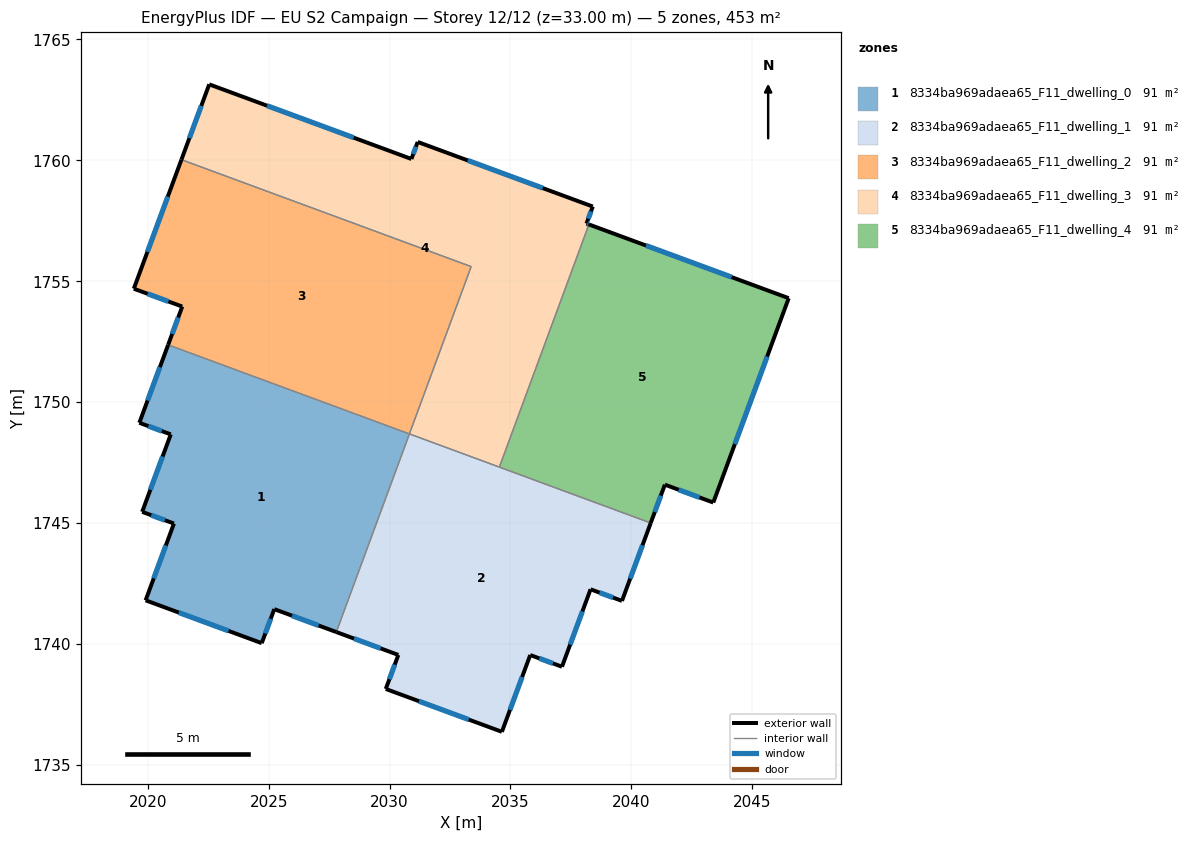
=== STOREY PLAN SPEC (per zone: floor XY polygon, exterior-wall plan segments, windows/doors) ===
zone 1: 8334ba969adaea65_F11_dwelling_0  (90.6 m²)
  floor: (2030.82, 1748.69) (2027.80, 1740.50) (2025.23, 1741.44) (2024.71, 1740.04) (2019.91, 1741.81) (2021.08, 1744.98) (2019.77, 1745.47) (2020.95, 1748.67) (2019.65, 1749.15) (2020.84, 1752.37)
  exterior wall: (2019.91, 1741.81) – (2024.71, 1740.04)  [5.1 m]
    window: (2021.28, 1741.30) – (2023.34, 1740.54)  [2.8 m²]
  exterior wall: (2021.08, 1744.98) – (2019.91, 1741.81)  [3.4 m]
    window: (2020.75, 1744.07) – (2020.25, 1742.71)  [1.9 m²]
  exterior wall: (2019.77, 1745.47) – (2021.08, 1744.98)  [1.4 m]
    window: (2020.15, 1745.33) – (2020.71, 1745.12)  [0.8 m²]
  exterior wall: (2020.95, 1748.67) – (2019.77, 1745.47)  [3.4 m]
    window: (2020.61, 1747.75) – (2020.11, 1746.38)  [1.9 m²]
  exterior wall: (2019.65, 1749.15) – (2020.95, 1748.67)  [1.4 m]
    window: (2020.02, 1749.01) – (2020.58, 1748.81)  [0.8 m²]
  exterior wall: (2020.84, 1752.37) – (2019.65, 1749.15)  [3.4 m]
    window: (2020.50, 1751.45) – (2019.99, 1750.07)  [1.9 m²]
  exterior wall: (2025.23, 1741.44) – (2027.80, 1740.50)  [2.7 m]
    window: (2025.97, 1741.17) – (2027.07, 1740.77)  [1.5 m²]
  exterior wall: (2024.71, 1740.04) – (2025.23, 1741.44)  [1.5 m]
    window: (2024.86, 1740.44) – (2025.08, 1741.04)  [0.8 m²]
  interior walls: 2
zone 2: 8334ba969adaea65_F11_dwelling_1  (90.6 m²)
  floor: (2040.80, 1745.00) (2039.61, 1741.78) (2038.31, 1742.26) (2037.13, 1739.06) (2035.82, 1739.54) (2034.65, 1736.37) (2029.84, 1738.14) (2030.36, 1739.55) (2027.80, 1740.50) (2030.82, 1748.69)
  exterior wall: (2030.36, 1739.55) – (2029.84, 1738.14)  [1.5 m]
    window: (2030.21, 1739.15) – (2029.99, 1738.54)  [0.8 m²]
  exterior wall: (2027.80, 1740.50) – (2030.36, 1739.55)  [2.7 m]
    window: (2028.53, 1740.22) – (2029.63, 1739.82)  [1.5 m²]
  exterior wall: (2039.61, 1741.78) – (2040.80, 1745.00)  [3.4 m]
    window: (2039.95, 1742.70) – (2040.46, 1744.08)  [1.9 m²]
  exterior wall: (2038.31, 1742.26) – (2039.61, 1741.78)  [1.4 m]
    window: (2038.68, 1742.13) – (2039.24, 1741.92)  [0.8 m²]
  exterior wall: (2037.13, 1739.06) – (2038.31, 1742.26)  [3.4 m]
    window: (2037.47, 1739.98) – (2037.98, 1741.35)  [1.9 m²]
  exterior wall: (2035.82, 1739.54) – (2037.13, 1739.06)  [1.4 m]
    window: (2036.19, 1739.41) – (2036.76, 1739.20)  [0.8 m²]
  exterior wall: (2034.65, 1736.37) – (2035.82, 1739.54)  [3.4 m]
    window: (2034.98, 1737.28) – (2035.48, 1738.64)  [1.9 m²]
  exterior wall: (2029.84, 1738.14) – (2034.65, 1736.37)  [5.1 m]
    window: (2031.22, 1737.63) – (2033.27, 1736.88)  [2.8 m²]
  interior walls: 3
zone 3: 8334ba969adaea65_F11_dwelling_2  (90.6 m²)
  floor: (2033.38, 1755.61) (2030.82, 1748.69) (2020.84, 1752.37) (2021.43, 1753.96) (2019.42, 1754.69) (2021.39, 1760.03)
  exterior wall: (2019.42, 1754.69) – (2021.43, 1753.96)  [2.1 m]
    window: (2020.00, 1754.48) – (2020.85, 1754.17)  [1.2 m²]
  exterior wall: (2021.39, 1760.03) – (2019.42, 1754.69)  [5.7 m]
    window: (2020.83, 1758.51) – (2019.99, 1756.22)  [3.1 m²]
  exterior wall: (2021.43, 1753.96) – (2020.84, 1752.37)  [1.7 m]
    window: (2021.26, 1753.50) – (2021.01, 1752.82)  [0.9 m²]
  interior walls: 3
zone 4: 8334ba969adaea65_F11_dwelling_3  (90.6 m²)
  floor: (2038.41, 1758.09) (2038.15, 1757.39) (2038.24, 1757.35) (2034.54, 1747.32) (2030.82, 1748.69) (2033.38, 1755.61) (2021.39, 1760.03) (2022.54, 1763.14) (2030.90, 1760.06) (2031.16, 1760.76)
  exterior wall: (2022.54, 1763.14) – (2021.39, 1760.03)  [3.3 m]
    window: (2022.21, 1762.25) – (2021.72, 1760.92)  [1.8 m²]
  exterior wall: (2030.90, 1760.06) – (2022.54, 1763.14)  [8.9 m]
    window: (2028.52, 1760.94) – (2024.93, 1762.26)  [4.9 m²]
  exterior wall: (2031.16, 1760.76) – (2030.90, 1760.06)  [0.8 m]
    window: (2031.09, 1760.56) – (2030.98, 1760.26)  [0.4 m²]
  exterior wall: (2038.41, 1758.09) – (2031.16, 1760.76)  [7.7 m]
    window: (2036.34, 1758.85) – (2033.23, 1760.00)  [4.3 m²]
  exterior wall: (2038.15, 1757.39) – (2038.41, 1758.09)  [0.7 m]
    window: (2038.22, 1757.59) – (2038.33, 1757.89)  [0.4 m²]
  exterior wall: (2038.24, 1757.35) – (2038.15, 1757.39)  [0.1 m]
    window: (2038.22, 1757.36) – (2038.17, 1757.38)  [0.1 m²]
  interior walls: 4
zone 5: 8334ba969adaea65_F11_dwelling_4  (90.6 m²)
  floor: (2046.51, 1754.30) (2043.39, 1745.85) (2041.39, 1746.59) (2040.80, 1745.00) (2034.54, 1747.32) (2038.24, 1757.35)
  exterior wall: (2041.39, 1746.59) – (2043.39, 1745.85)  [2.1 m]
    window: (2041.96, 1746.38) – (2042.82, 1746.06)  [1.2 m²]
  exterior wall: (2040.80, 1745.00) – (2041.39, 1746.59)  [1.7 m]
    window: (2040.97, 1745.46) – (2041.22, 1746.14)  [0.9 m²]
  exterior wall: (2046.51, 1754.30) – (2038.24, 1757.35)  [8.8 m]
    window: (2044.15, 1755.17) – (2040.61, 1756.48)  [4.9 m²]
  exterior wall: (2043.39, 1745.85) – (2046.51, 1754.30)  [9.0 m]
    window: (2044.28, 1748.27) – (2045.62, 1751.89)  [5.0 m²]
  interior walls: 2

=== DERIVED (storey summary) ===
Building: EU S2 Campaign
Storey: 12 of 12  (floor level z = 33.00 m)
Storey gross floor area: 453.0 m²
Zones on this storey: 5
  - 8334ba969adaea65_F11_dwelling_0: floor 90.6 m²; exterior wall 22.4 m (67.1 m²); 8 window(s) 12.3 m²; WWR 18.4%
  - 8334ba969adaea65_F11_dwelling_1: floor 90.6 m²; exterior wall 22.4 m (67.1 m²); 8 window(s) 12.3 m²; WWR 18.4%
  - 8334ba969adaea65_F11_dwelling_2: floor 90.6 m²; exterior wall 9.5 m (28.5 m²); 3 window(s) 5.2 m²; WWR 18.4%
  - 8334ba969adaea65_F11_dwelling_3: floor 90.6 m²; exterior wall 21.6 m (64.7 m²); 6 window(s) 11.9 m²; WWR 18.4%
  - 8334ba969adaea65_F11_dwelling_4: floor 90.6 m²; exterior wall 21.6 m (64.9 m²); 4 window(s) 11.9 m²; WWR 18.4%
Zone adjacency (shared interzone walls):
  - 8334ba969adaea65_F11_dwelling_0 ↔ 8334ba969adaea65_F11_dwelling_1
  - 8334ba969adaea65_F11_dwelling_0 ↔ 8334ba969adaea65_F11_dwelling_2
  - 8334ba969adaea65_F11_dwelling_1 ↔ 8334ba969adaea65_F11_dwelling_3
  - 8334ba969adaea65_F11_dwelling_1 ↔ 8334ba969adaea65_F11_dwelling_4
  - 8334ba969adaea65_F11_dwelling_2 ↔ 8334ba969adaea65_F11_dwelling_3
  - 8334ba969adaea65_F11_dwelling_3 ↔ 8334ba969adaea65_F11_dwelling_4